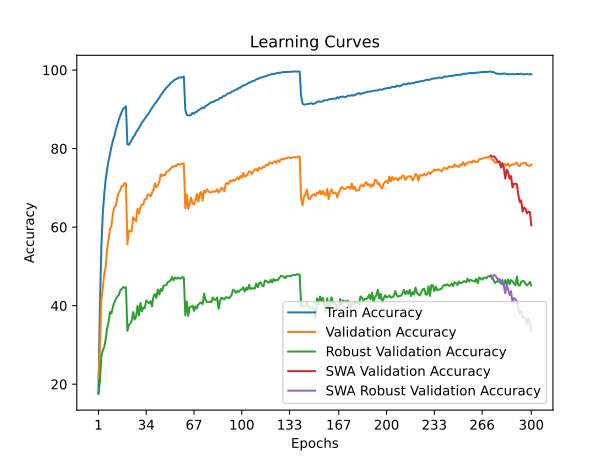

The table this chart was drawn from, first rows:
time; train_accuracy; train_loss; valid_accuracy; valid_loss; valid_accuracy_robust; valid_accuracy_swa; valid_accuracy_robust_swa
43,6942; 17,8160; 3,6811; 21,4700; 3,5984; 17,5103; 21,4700; 17,5103
90,9774; 39,7220; 2,7751; 28,7600; 3,2587; 20,4759; 28,7600; 20,4759
137,9994; 54,7220; 2,2726; 41,3700; 2,7817; 27,1448; 41,3700; 27,1448
185,2393; 63,4220; 1,9973; 44,4700; 2,6464; 28,6345; 44,4700; 28,6345
232,8674; 68,3520; 1,8340; 48,1100; 2,5800; 29,4483; 48,1100; 29,4483
276,6399; 72,1440; 1,7160; 49,8100; 2,4846; 31,3931; 49,8100; 31,3931
317,2947; 74,7940; 1,6330; 54,3200; 2,2639; 34,2069; 54,3200; 34,2069
362,0975; 76,9280; 1,5581; 56,9400; 2,1862; 35,8276; 56,9400; 35,8276
409,8316; 78,6340; 1,5000; 59,4900; 2,1053; 38,4138; 59,4900; 38,4138
456,6689; 80,5460; 1,4401; 60,3000; 2,0719; 37,9931; 60,3000; 37,9931
501,6070; 82,0780; 1,3893; 63,3800; 1,9694; 39,7310; 63,3800; 39,7310
543,5337; 83,1880; 1,3434; 65,2000; 1,9113; 40,8897; 65,2000; 40,8897
591,3925; 84,7880; 1,2972; 65,3900; 1,8926; 41,6828; 65,3900; 41,6828
640,5421; 86,0440; 1,2557; 67,5700; 1,8288; 42,3793; 67,5700; 42,3793
684,0859; 87,2620; 1,2133; 68,7600; 1,7971; 42,6276; 68,7600; 42,6276
724,9571; 88,3120; 1,1848; 69,3400; 1,7590; 43,8276; 69,3400; 43,8276
772,6894; 89,2440; 1,1575; 70,4800; 1,7418; 44,2345; 70,4800; 44,2345
822,3169; 90,0360; 1,1346; 70,4600; 1,7218; 44,7172; 70,4600; 44,7172
871,0757; 90,4160; 1,1263; 71,2000; 1,7107; 44,5379; 71,2000; 44,5379
918,8637; 90,7440; 1,1152; 71,1100; 1,7064; 44,7103; 71,1100; 44,7103
967,0286; 81,0740; 1,4001; 55,6000; 2,2578; 33,5931; 55,6000; 33,5931
1008,1129; 80,9480; 1,4074; 58,9800; 2,1325; 35,0276; 58,9800; 35,0276
1051,7902; 81,5900; 1,3832; 59,1200; 2,0978; 35,4483; 59,1200; 35,4483
1102,6158; 82,1400; 1,3643; 58,9100; 2,1420; 36,1034; 58,9100; 36,1034
1151,8321; 82,9560; 1,3376; 62,5000; 1,9818; 38,3793; 62,5000; 38,3793
1198,5472; 83,3280; 1,3223; 62,0100; 2,0047; 36,4828; 62,0100; 36,4828
1244,7583; 84,1480; 1,2958; 61,4500; 2,0458; 37,2276; 61,4500; 37,2276
1287,8935; 84,7460; 1,2723; 64,6700; 1,9158; 39,9379; 64,6700; 39,9379
1331,0658; 85,2200; 1,2578; 63,4500; 1,9763; 37,5034; 63,4500; 37,5034
1377,4457; 85,9040; 1,2335; 65,0400; 1,9280; 40,6966; 65,0400; 40,6966
1425,3813; 86,6080; 1,2148; 65,7500; 1,8737; 38,5793; 65,7500; 38,5793
1469,4928; 87,0760; 1,1993; 65,7800; 1,8738; 39,5379; 65,7800; 39,5379
1513,3742; 87,5900; 1,1824; 67,1200; 1,8444; 39,3931; 67,1200; 39,3931
1562,7716; 88,1200; 1,1634; 67,1300; 1,8321; 41,3103; 67,1300; 41,3103
1605,6810; 88,5960; 1,1466; 68,2700; 1,8101; 40,9379; 68,2700; 40,9379
1652,7382; 89,0820; 1,1329; 68,2600; 1,8022; 40,6207; 68,2600; 40,6207
1702,2835; 89,7760; 1,1091; 67,8000; 1,8153; 41,1586; 67,8000; 41,1586
1751,0422; 90,3480; 1,0934; 68,6900; 1,7894; 39,8207; 68,6900; 39,8207
1800,3490; 90,8960; 1,0760; 69,5700; 1,7533; 42,2828; 69,5700; 42,2828
1850,0351; 91,4400; 1,0608; 71,1400; 1,7244; 43,0000; 71,1400; 43,0000
1891,6231; 91,8480; 1,0452; 70,1300; 1,7600; 41,9655; 70,1300; 41,9655
1942,0980; 92,5500; 1,0260; 70,7200; 1,7521; 44,0897; 70,7200; 44,0897
1989,2454; 92,8600; 1,0149; 71,4200; 1,7171; 42,8138; 71,4200; 42,8138
2038,4997; 93,6160; 0,9970; 73,4400; 1,6637; 44,2483; 73,4400; 44,2483
2087,0416; 94,0400; 0,9814; 72,9900; 1,6855; 43,7379; 72,9900; 43,7379
2132,0723; 94,5760; 0,9648; 73,3600; 1,6735; 45,0966; 73,3600; 45,0966
2177,4412; 95,1220; 0,9510; 73,1900; 1,6696; 45,1517; 73,1900; 45,1517
2225,6971; 95,5040; 0,9402; 74,0600; 1,6475; 45,2897; 74,0600; 45,2897
2278,2548; 95,9220; 0,9281; 74,2600; 1,6397; 46,0621; 74,2600; 46,0621
2328,6282; 96,2680; 0,9171; 74,5400; 1,6344; 46,1655; 74,5400; 46,1655
2376,4810; 96,7720; 0,9063; 74,9400; 1,6267; 46,4966; 74,9400; 46,4966
2424,1163; 96,9880; 0,8973; 75,4200; 1,6165; 47,3172; 75,4200; 47,3172
2465,9582; 97,3700; 0,8878; 75,3400; 1,6175; 46,4621; 75,3400; 46,4621
2508,2211; 97,5700; 0,8814; 75,5900; 1,6118; 47,1655; 75,5900; 47,1655
2552,0872; 97,7480; 0,8760; 75,6400; 1,6072; 46,8690; 75,6400; 46,8690
2595,3061; 97,9420; 0,8720; 76,0800; 1,6029; 47,1379; 76,0800; 47,1379
2639,8885; 98,1200; 0,8680; 75,9400; 1,6015; 46,9448; 75,9400; 46,9448
2681,9808; 98,0520; 0,8672; 75,9500; 1,5987; 46,9103; 75,9500; 46,9103
2727,1015; 98,2160; 0,8637; 76,2400; 1,5952; 47,3172; 76,2400; 47,3172
2774,6420; 98,3160; 0,8629; 76,1400; 1,5969; 47,1103; 76,1400; 47,1103
... 240 more rows
